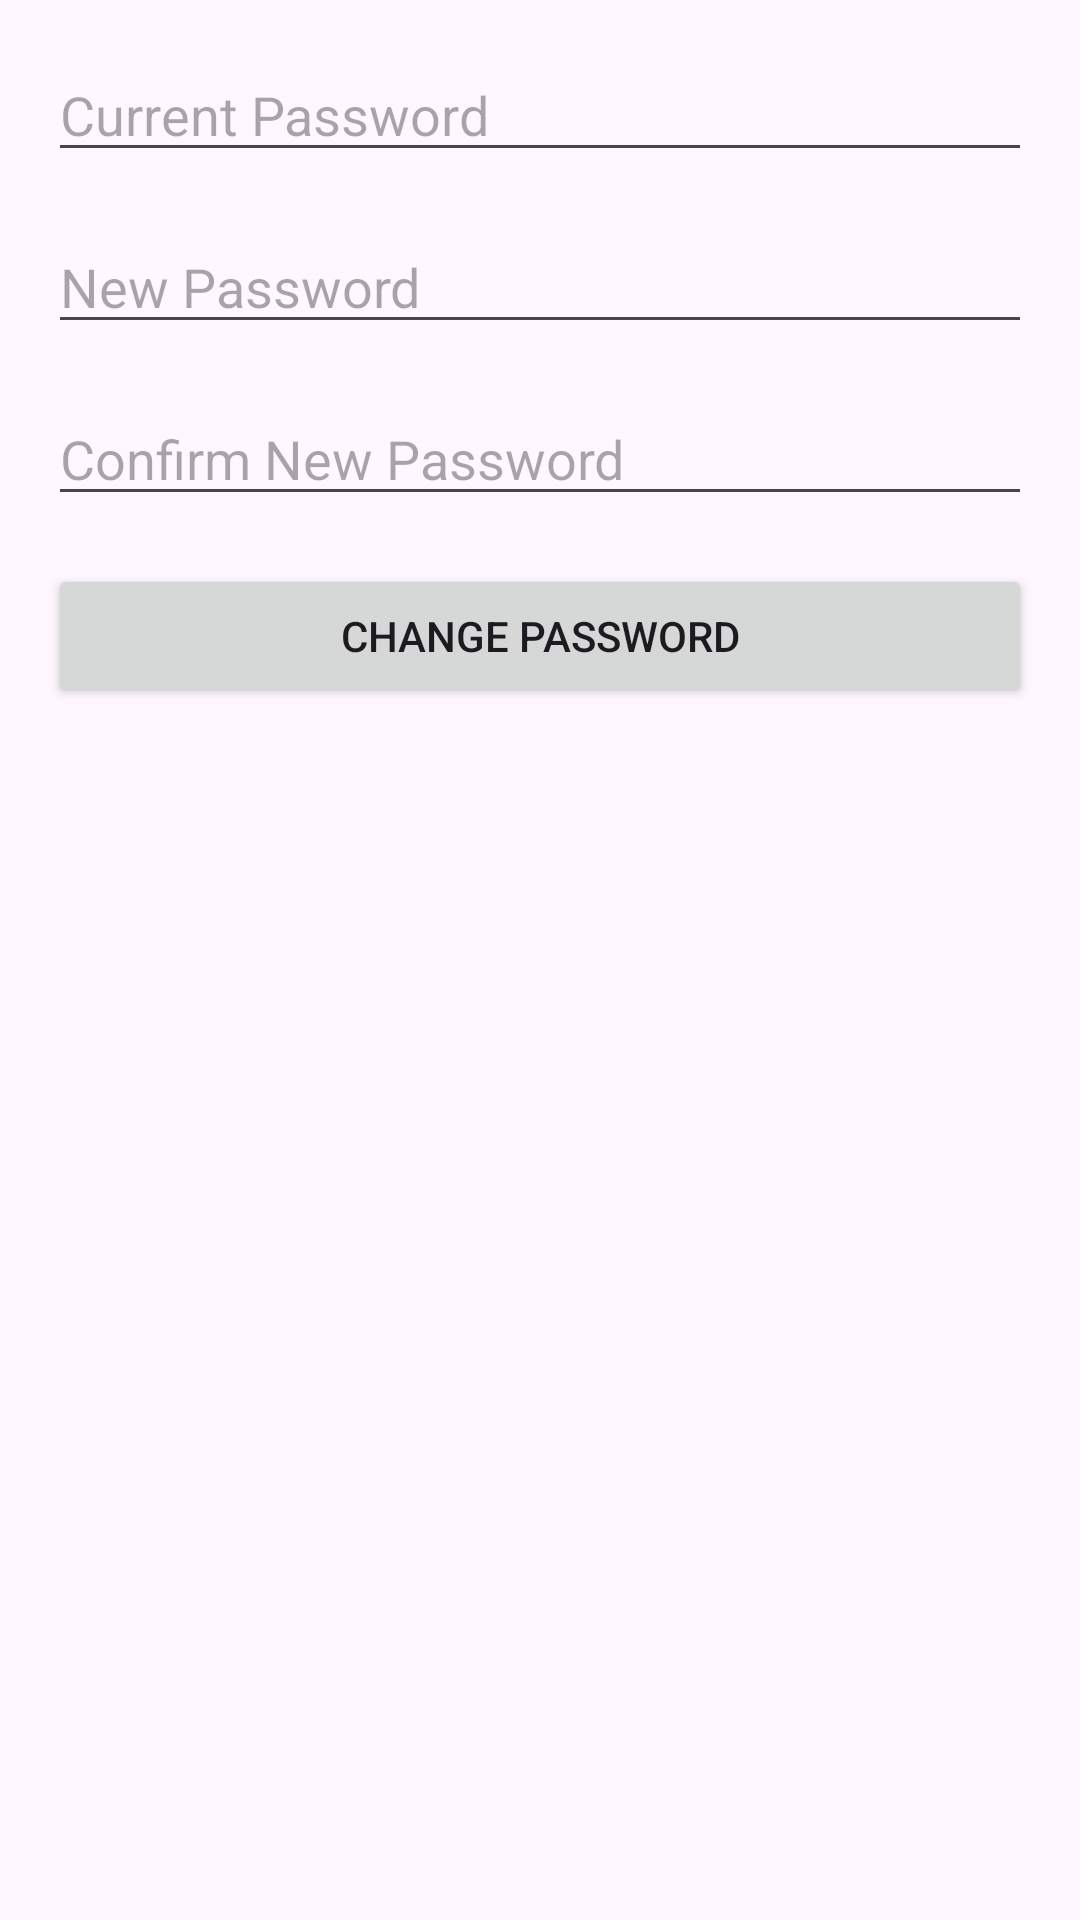

Here is an Android app screen rendered from its layout file. Give the layout XML and the strings, colors and styles it references.
<!-- AndroidManifest.xml: application theme Theme.MeraInstitue -->
<!-- res/layout/fragment_change_password_bottom_sheet.xml -->
<LinearLayout xmlns:android="http://schemas.android.com/apk/res/android"
    android:layout_width="match_parent"
    android:layout_height="wrap_content"
    android:orientation="vertical"
    android:padding="16dp">

    <EditText
        android:id="@+id/currentPasswordEditText"
        android:layout_width="match_parent"
        android:layout_height="wrap_content"
        android:hint="Current Password"
        android:inputType="textPassword"
        android:layout_marginBottom="16dp" />

    <EditText
        android:id="@+id/newPasswordEditText"
        android:layout_width="match_parent"
        android:layout_height="wrap_content"
        android:hint="New Password"
        android:inputType="textPassword"
        android:layout_marginBottom="16dp" />

    <EditText
        android:id="@+id/confirmPasswordEditText"
        android:layout_width="match_parent"
        android:layout_height="wrap_content"
        android:hint="Confirm New Password"
        android:inputType="textPassword"
        android:layout_marginBottom="16dp" />

    <Button
        android:id="@+id/changePasswordButton"
        android:layout_width="match_parent"
        android:layout_height="wrap_content"
        android:text="Change Password" />
</LinearLayout>
<!-- resources referenced by this layout -->
<resources>
  <style name="Theme.MeraInstitue" parent="Base.Theme.MeraInstitue" />
  <style name="Base.Theme.MeraInstitue" parent="Theme.Material3.DayNight.NoActionBar">
          
          
      </style>
</resources>
